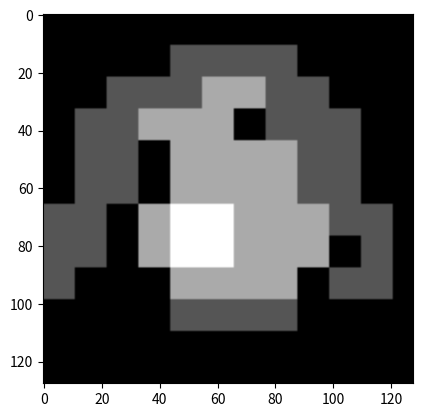

The script that saved this image:
import matplotlib.pyplot as plt
import numpy as np

penguin_bitmap_128 = np.zeros((128, 128))

# Function to draw a block of pixels
def draw_block(bitmap, start_x, start_y, size, value):
    for i in range(size):
        for j in range(size):
            bitmap[start_y + i][start_x + j] = value

# Scaling factor
# scale = 12
scale = 11

# Draw the penguin based on the original 10x10 design
# Each block will be size 'scale'

# Black background (already initialized to 0)

# Dark gray pixels (body)
dark_gray_coords = [
    (4, 1), (5, 1), (6, 1), (7, 1),
    (2, 2), (3, 2), (4, 2), (7, 2), (8, 2),
    (1, 3), (2, 3), (7, 3), (8, 3), (9, 3),
    (1, 4), (2, 4), (8, 4), (9, 4),
    (1, 5), (2, 5), (8, 5), (9, 5),
    (0, 6), (1, 6), (9, 6), (10, 6),
    (0, 7), (1, 7), (10, 7),
    (0, 8), (9, 8), (10, 8),
    (4, 9), (5, 9), (6, 9), (7, 9)
]
for x, y in dark_gray_coords:
    draw_block(penguin_bitmap_128, x * scale, y * scale, scale, 1)

# White pixels (belly and face)
white_coords = [
    (5, 2), (6, 2),
    (3, 3), (4, 3), (5, 3), (6, 3),
    (4, 4), (5, 4), (6, 4), (7, 4),
    (4, 5), (5, 5), (6, 5), (7, 5),
    (3, 6), (4, 6), (5, 6), (6, 6), (7, 6), (8, 6),
    (3, 7), (4, 7), (5, 7), (6, 7), (7, 7), (8, 7),
    (4, 8), (5, 8), (6, 8), (7, 8)
]
for x, y in white_coords:
    draw_block(penguin_bitmap_128, x * scale, y * scale, scale, 2)

# Orange pixels (beak and feet)
orange_coords = [
    (4, 6), (5, 6),
    (4, 7), (5, 7)
]
for x, y in orange_coords:
    draw_block(penguin_bitmap_128, x * scale, y * scale, scale, 3)

# Add the penguin's eye
draw_block(penguin_bitmap_128, 6 * scale, 3 * scale, scale, 0)

plt.figure()
plt.imshow(penguin_bitmap_128, cmap='gray')
plt.show()
